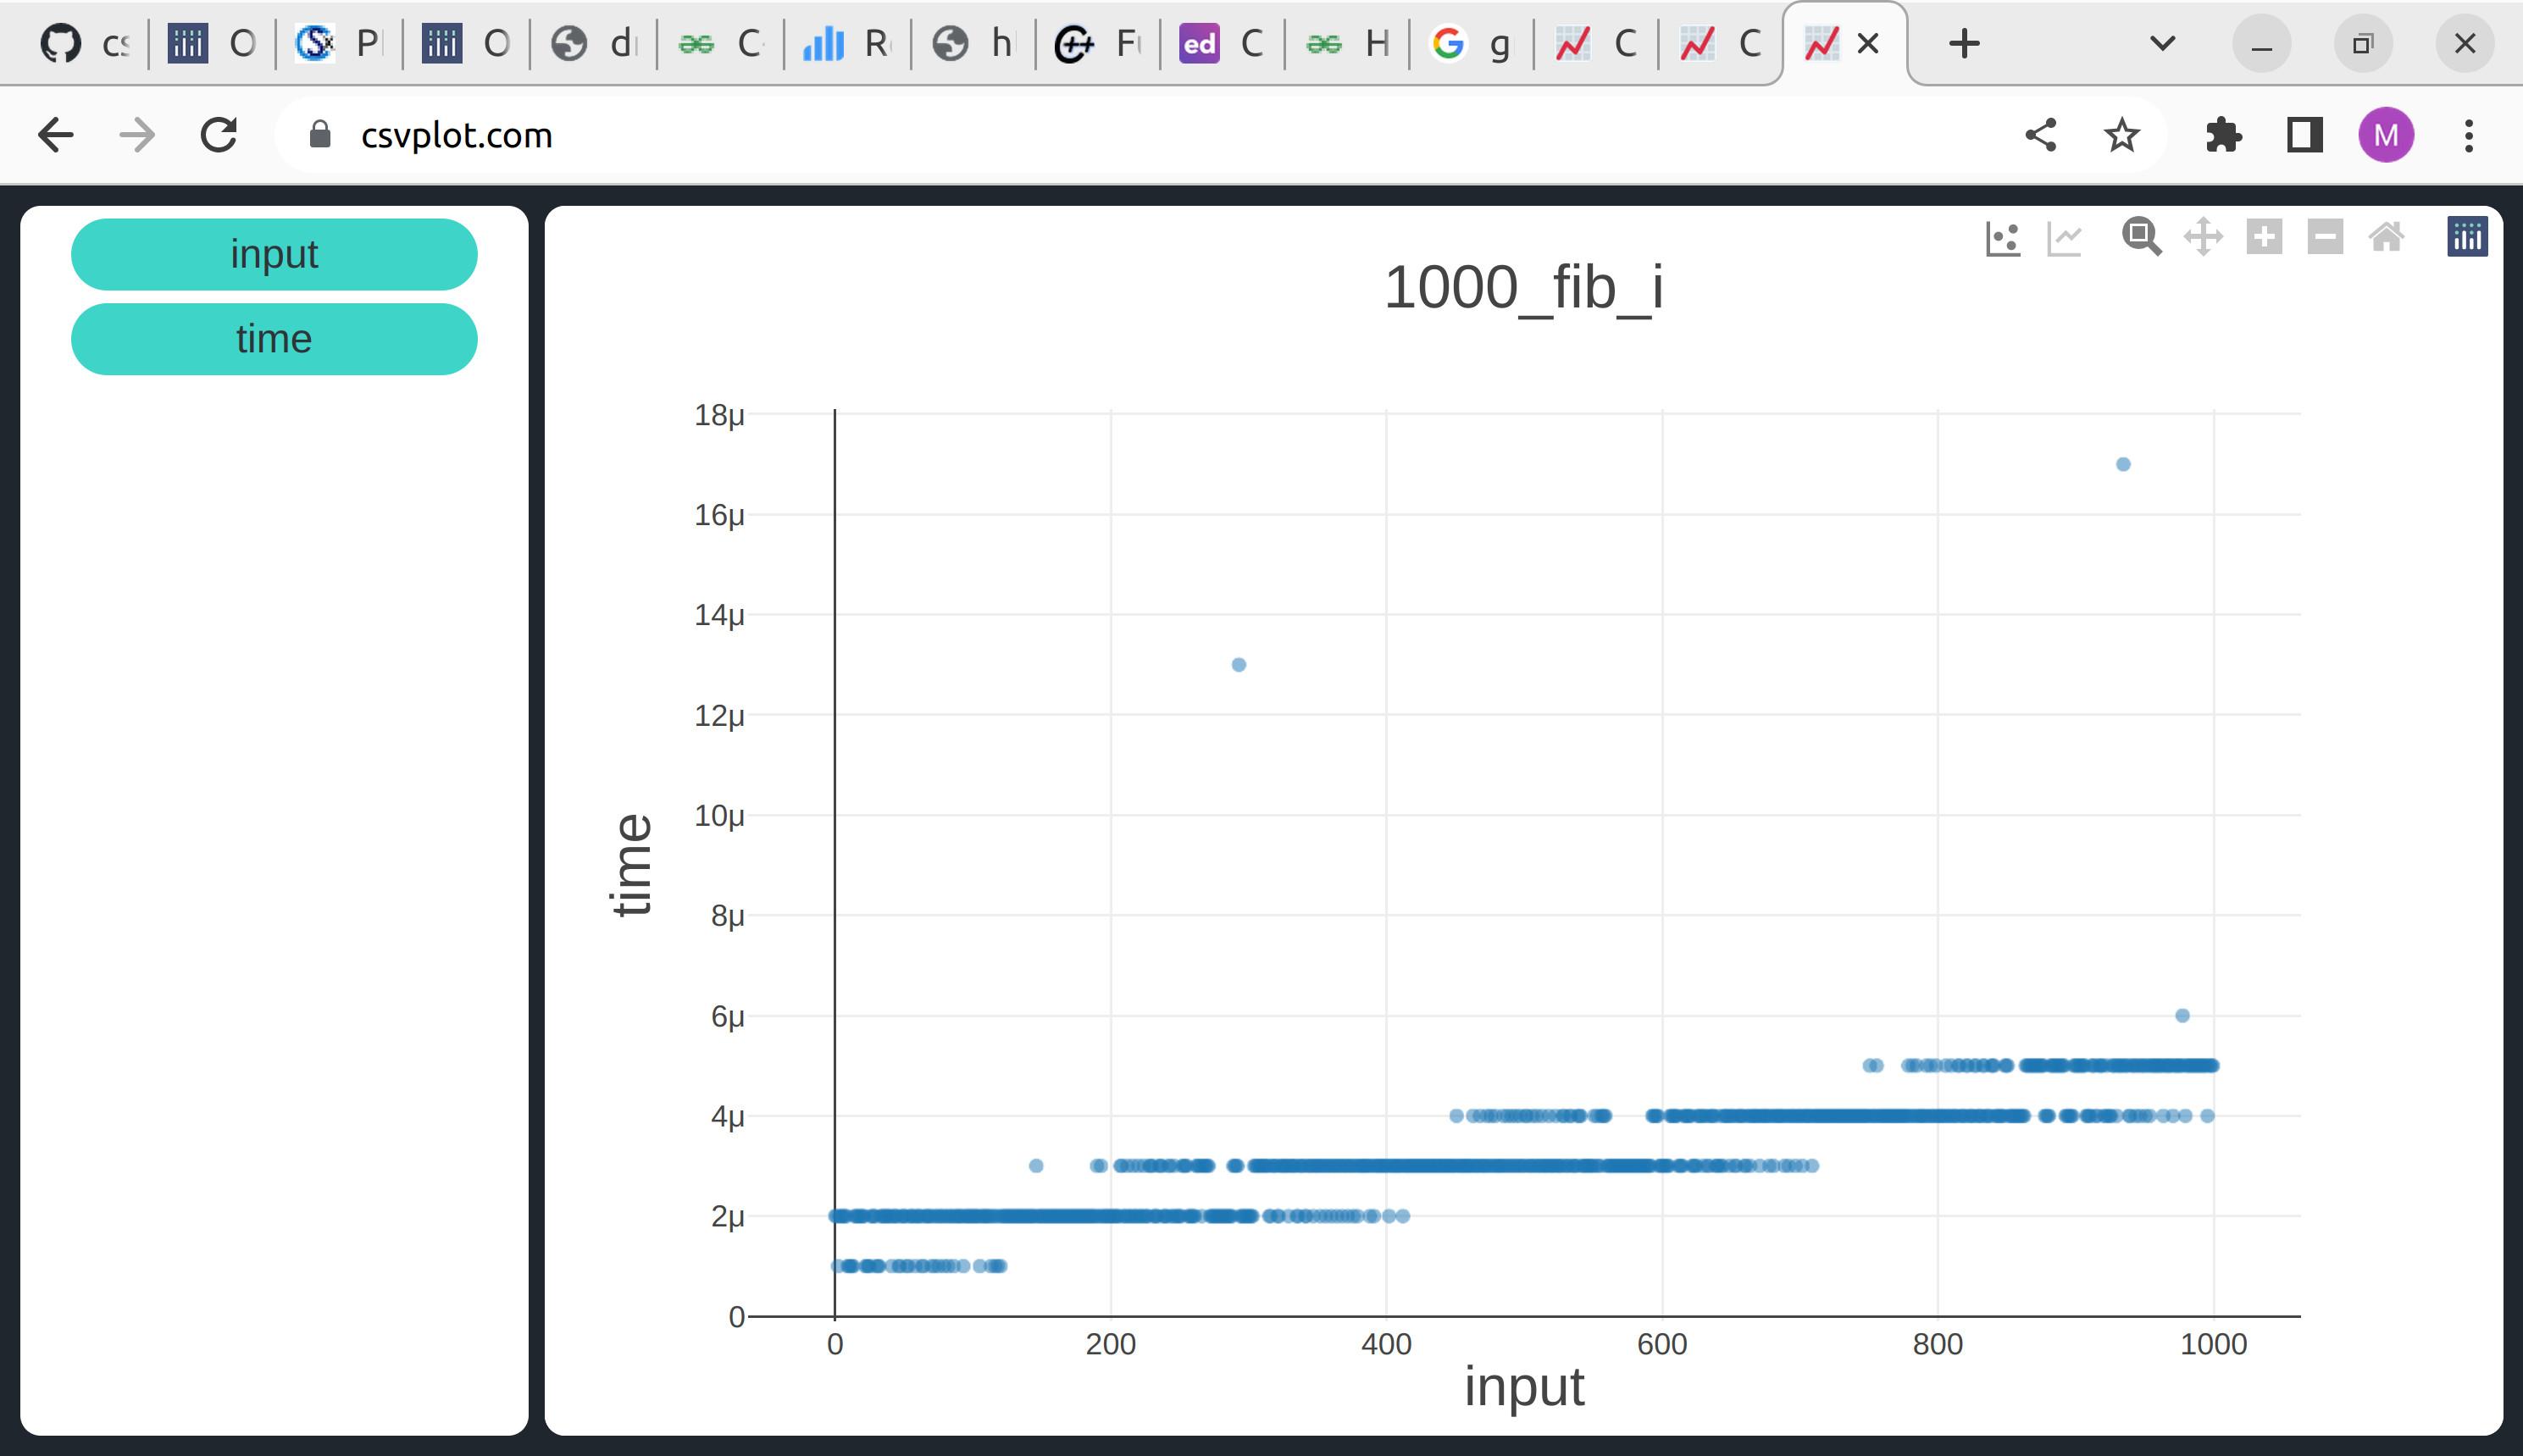

Source data for this figure (header and first rows):
input, time
0, 0.00000200
1, 0.00000200
2, 0.00000100
3, 0.00000200
4, 0.00000200
5, 0.00000200
6, 0.00000200
7, 0.00000200
8, 0.00000200
9, 0.00000100
10, 0.00000100
11, 0.00000100
12, 0.00000100
13, 0.00000100
14, 0.00000200
15, 0.00000200
16, 0.00000200
17, 0.00000200
18, 0.00000200
19, 0.00000200
20, 0.00000200
21, 0.00000200
22, 0.00000100
23, 0.00000100
24, 0.00000100
25, 0.00000100
26, 0.00000200
27, 0.00000200
28, 0.00000200
29, 0.00000200
30, 0.00000100
31, 0.00000100
32, 0.00000100
33, 0.00000200
34, 0.00000200
35, 0.00000200
36, 0.00000200
37, 0.00000200
38, 0.00000200
39, 0.00000200
40, 0.00000200
41, 0.00000100
42, 0.00000200
43, 0.00000200
44, 0.00000200
45, 0.00000200
46, 0.00000100
47, 0.00000100
48, 0.00000200
49, 0.00000200
50, 0.00000200
51, 0.00000200
52, 0.00000100
53, 0.00000100
54, 0.00000200
55, 0.00000200
56, 0.00000200
57, 0.00000200
58, 0.00000100
59, 0.00000200
... 941 more rows
